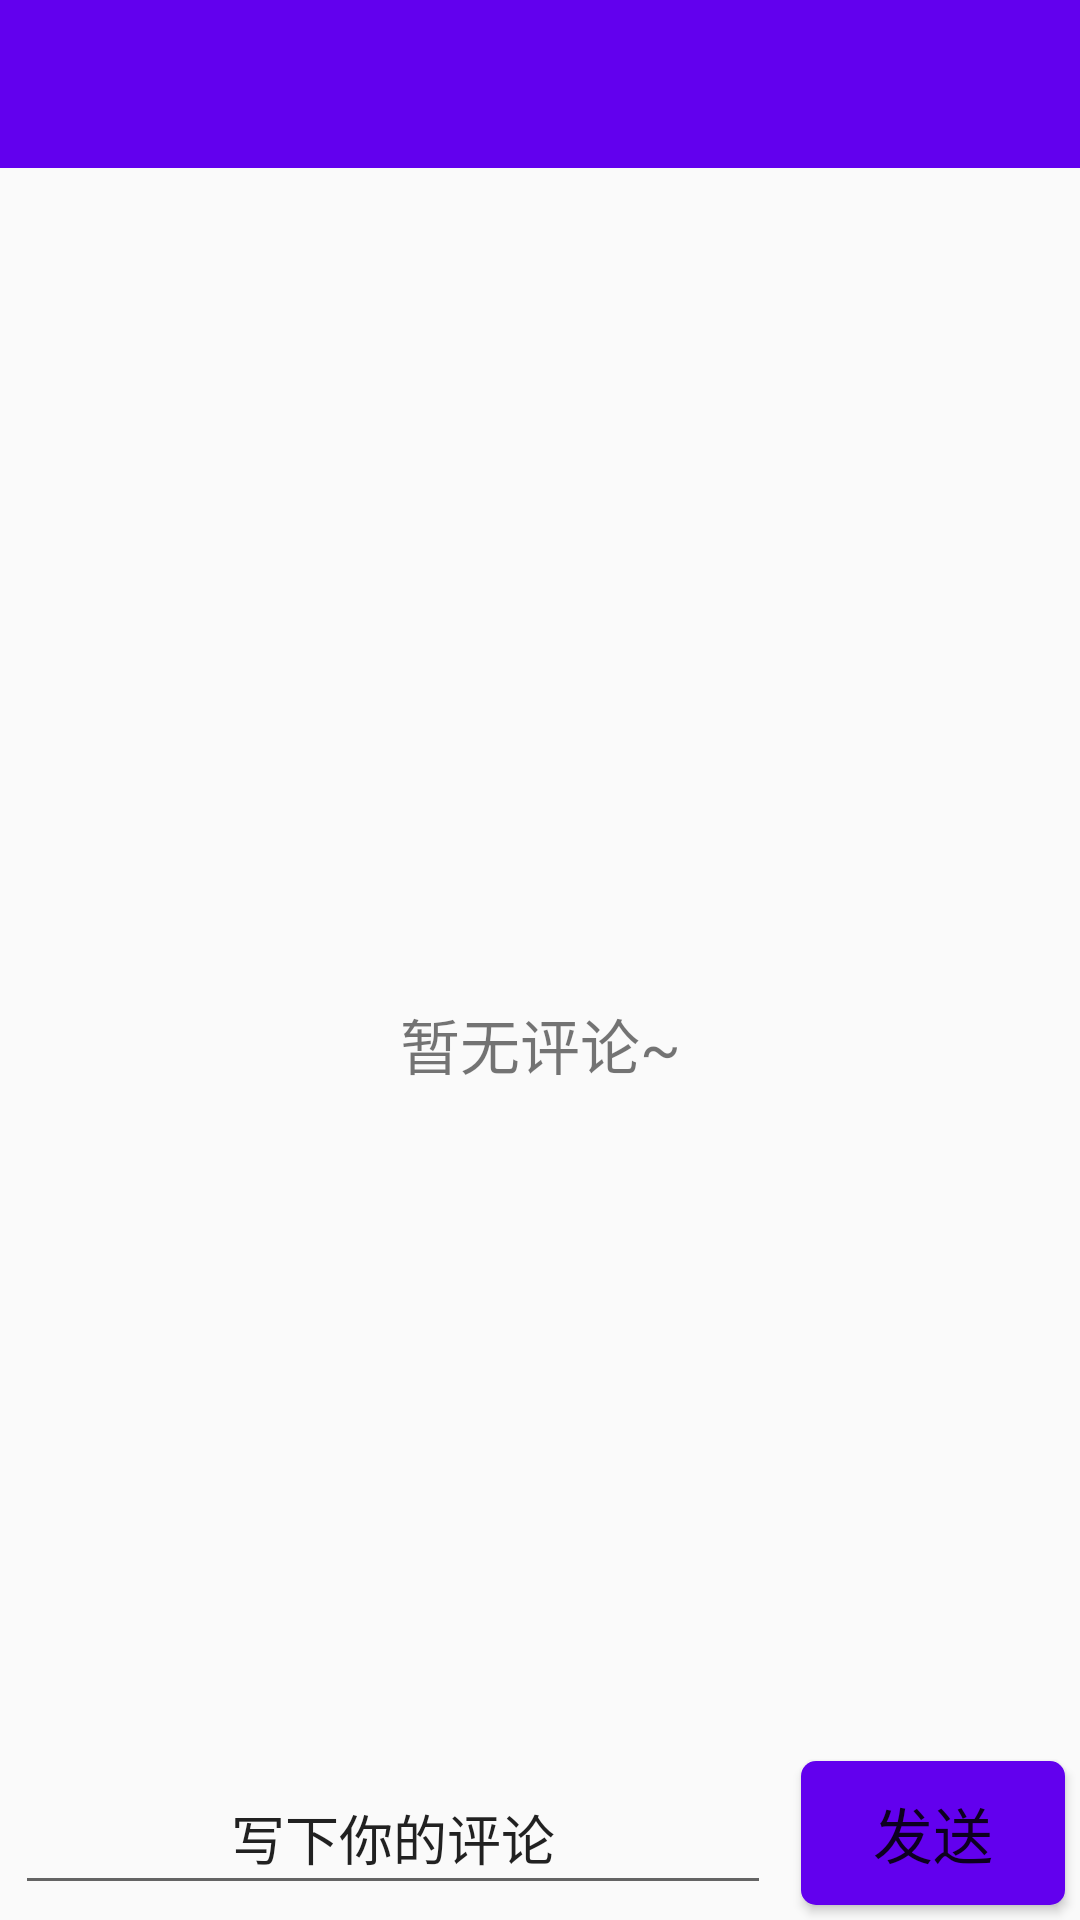

Produce the Android XML layout that renders to this screen, including the resource entries it uses.
<!-- AndroidManifest.xml: activity theme AppTheme.NoActionBar -->
<!-- res/layout/activity_comment.xml -->
<?xml version="1.0" encoding="utf-8"?>

<LinearLayout xmlns:android="http://schemas.android.com/apk/res/android"
    android:id="@+id/comment_container"
    android:layout_width="match_parent"

    android:layout_height="match_parent"
    android:orientation="vertical">

    <include layout="@layout/toolbar" />


    <RelativeLayout
        android:layout_width="match_parent"
        android:layout_height="0dp"
        android:layout_weight="1">

        <TextView
            android:layout_width="match_parent"
            android:layout_height="match_parent"
            android:layout_centerInParent="true"
            android:gravity="center"
            android:text="暂无评论~"
            android:textSize="20sp"
            android:typeface="sans" />

        <android.support.v7.widget.RecyclerView
            android:id="@+id/comment_recyclerView"
            android:layout_width="match_parent"
            android:layout_height="match_parent"
            android:layout_marginBottom="50dp"
            android:background="@color/colorWhite">


        </android.support.v7.widget.RecyclerView>

        <LinearLayout
            android:layout_width="match_parent"
            android:layout_height="wrap_content"
            android:layout_alignParentBottom="true"
            android:gravity="center"
            android:orientation="horizontal">

            <EditText
                android:id="@+id/comment_et"
                android:layout_width="0dp"
                android:layout_height="match_parent"
                android:layout_margin="5dp"
                android:layout_weight="1"
                android:gravity="center"
                android:hint="写下你的评论"
                android:textColorHint="@color/colorLightBlack" />

            <Button
                android:id="@+id/comment_btn"
                android:layout_width="wrap_content"
                android:layout_height="match_parent"
                android:layout_gravity="center"
                android:layout_margin="5dp"
                android:background="@drawable/add_comment_bg"
                android:gravity="center"
                android:text="发送"
                android:textColor="@color/colorWhite"
                android:textSize="20sp" />
        </LinearLayout>
    </RelativeLayout>
</LinearLayout>
<!-- res/layout/toolbar.xml (included above) -->
<?xml version="1.0" encoding="utf-8"?>

<android.support.design.widget.AppBarLayout xmlns:android="http://schemas.android.com/apk/res/android"
    android:layout_width="match_parent"
    android:layout_height="wrap_content"
    xmlns:app="http://schemas.android.com/apk/res-auto">

    <android.support.v7.widget.Toolbar
        android:id="@+id/toolBar"
        app:theme="@style/WhiteToolBar"
        app:titleTextColor="@color/colorWhite"
        android:layout_width="match_parent"
        android:layout_height="wrap_content">

    </android.support.v7.widget.Toolbar>
</android.support.design.widget.AppBarLayout>
<!-- resources referenced by this layout -->
<resources>
  <!-- drawable add_comment_bg (drawable) -->
  <?xml version="1.0" encoding="utf-8"?>
  
  <shape xmlns:android="http://schemas.android.com/apk/res/android">
      <corners android:radius="5dp" />
      <solid android:color="@color/colorPrimary" />
  </shape>
  <style name="WhiteToolBar">
          <item name="colorControlNormal">#ffffff</item>
      </style>
  <style name="AppTheme.NoActionBar">
          <item name="windowActionBar">false</item>
          <item name="windowNoTitle">true</item>
      </style>
  <!-- not gathered from this repository: default colours our renderer supplied (Android Studio template values) -->
  <color name="colorPrimary">#FF6200EE</color>
</resources>
